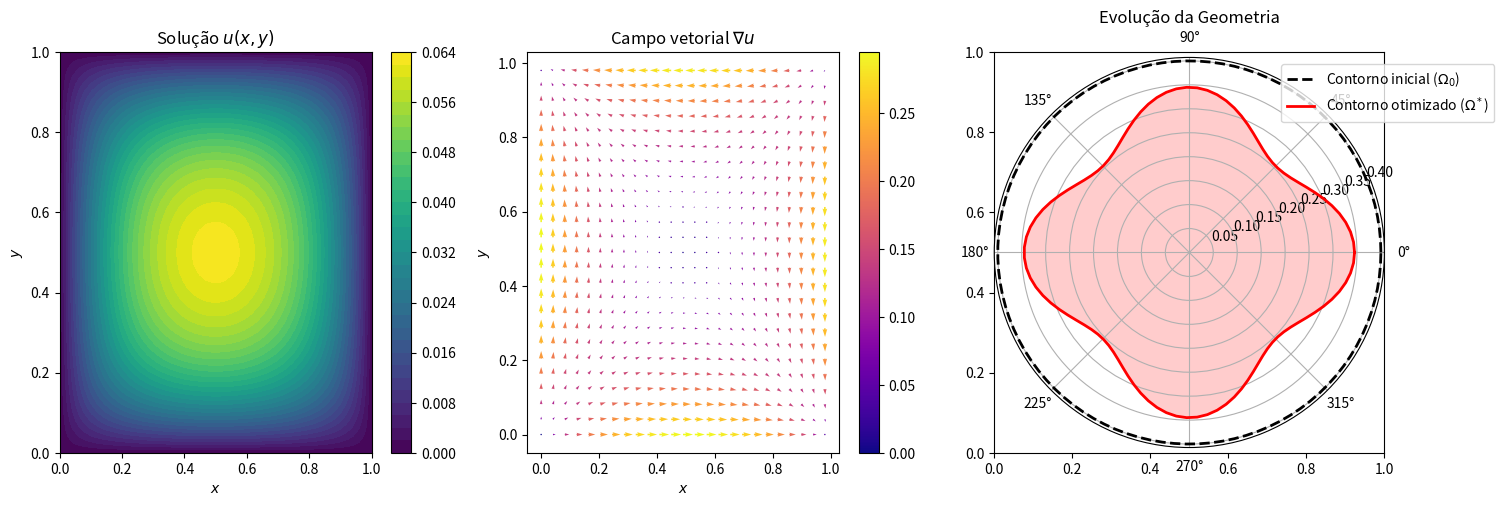
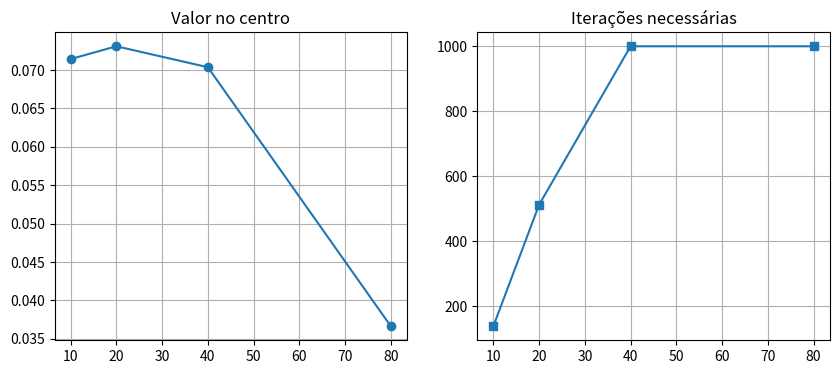

Source code (Python) for these figures, in order:
import numpy as np, matplotlib.pyplot as plt, matplotlib.colors as colors

def solve_poisson(N=50, f_val=1.0):
    h, u, max_iter, tol = 1.0/(N-1), np.zeros((N,N)), 1000, 1e-6
    for it in range(max_iter):
        u_old = u.copy()
        for i in range(1,N-1):
            for j in range(1,N-1):
                u[i,j] = 0.25*(u_old[i+1,j]+u_old[i-1,j]+u_old[i,j+1]+u_old[i,j-1]+h**2*f_val)
        if np.max(np.abs(u-u_old)) < tol: break
    return u, h, it+1

def calculate_vector_field(u, h):
    gx, gy = np.gradient(u, h)
    gm = np.sqrt(gx**2+gy**2)
    sf = 0.8/np.max(gm) if np.max(gm)>0 else 1.0
    return gx, gy, gx*sf, gy*sf, gm

def calculate_border_velocity(u, h):
    gx, gy = np.gradient(u, h)
    hn = np.zeros_like(u)
    hn[0,:], hn[-1,:] = -gy[0,:], gy[-1,:]     # Bordas inferior/superior
    hn[:,0], hn[:,-1] = -gx[:,0], gx[:,-1]     # Bordas esquerda/direita
    return hn

def create_geometry_evolution():
    
    theta = np.linspace(0, 2*np.pi, 100)
    # Geometria inicial (quadrado suavizado)
    initial = 0.4 * (np.abs(np.cos(theta)) + np.abs(np.sin(theta))) / (np.abs(np.cos(theta)) + np.abs(np.sin(theta)) + 1e-10)
    # Geometria otimizada (forma com recuo nos pontos medios)
    optimized = 0.3 * (1 + 0.15 * np.cos(4*theta))  # Padrao de cruz com 4 pétalas
    return theta, initial, optimized

# Execução principal
N = 50
u_sol, h, iters = solve_poisson(N)
x = y = np.linspace(0,1,N)
X, Y = np.meshgrid(x,y)
gx, gy, gxn, gyn, gm = calculate_vector_field(u_sol, h)
hn_border = calculate_border_velocity(u_sol, h)

# Visualização
fig, axes = plt.subplots(1,3,figsize=(15,5))

#  Solução u(x,y)
im1 = axes[0].contourf(X,Y,u_sol,40,cmap='viridis')
axes[0].set_title('Solução $u(x,y)$'); axes[0].set_xlabel('$x$'); axes[0].set_ylabel('$y$')
plt.colorbar(im1, ax=axes[0])

#  Campo vetorial
skip = 2
quiver = axes[1].quiver(X[::skip,::skip],Y[::skip,::skip],gxn[::skip,::skip],gyn[::skip,::skip],
                       gm[::skip,::skip],cmap='plasma',scale=25,width=0.005,angles='xy')
axes[1].set_title('Campo vetorial $\\nabla u$'); axes[1].set_xlabel('$x$'); axes[1].set_ylabel('$y$')
plt.colorbar(quiver, ax=axes[1])

#  Evolução da geometria modificada
theta, init_geom, opt_geom = create_geometry_evolution()
ax_polar = fig.add_subplot(133, polar=True)
ax_polar.plot(theta, init_geom, 'k--', linewidth=2, label='Contorno inicial ($\\Omega_0$)')
ax_polar.plot(theta, opt_geom, 'r-', linewidth=2, label='Contorno otimizado ($\\Omega^*$)')
ax_polar.fill(theta, opt_geom, alpha=0.2, color='red')
ax_polar.set_title('Evolução da Geometria')
ax_polar.legend(loc='upper right', bbox_to_anchor=(1.3, 1.0))
ax_polar.grid(True)

plt.tight_layout(); plt.savefig('resultados_completos.png',dpi=300); plt.show()

# Análise de convergência
N_vals = [10,20,40,80]; center_vals = []; iters_list = []
for n in N_vals:
    u_temp, _, iters_temp = solve_poisson(n)
    center_vals.append(u_temp[n//2,n//2]); iters_list.append(iters_temp)

# Plot convergência
plt.figure(figsize=(10,4))
plt.subplot(121); plt.plot(N_vals, center_vals, 'o-'); plt.title('Valor no centro'); plt.grid(True)
plt.subplot(122); plt.plot(N_vals, iters_list, 's-'); plt.title('Iterações necessárias'); plt.grid(True)
plt.savefig('convergencia.png', dpi=300); plt.show()

print(f"=== RESULTADOS NUMÉRICOS ===")
print(f"u_max = {np.max(u_sol):.6f} (centro)")
print(f"u_borda = {u_sol[0,0]:.6f} (condição de contorno)")
print(f"Gradiente máximo = {np.max(gm):.6f}")
print(f"Iterações = {iters}")
print(f"Simetria: u(0.3,0.3)={u_sol[15,15]:.6f}, u(0.7,0.7)={u_sol[35,35]:.6f}")
